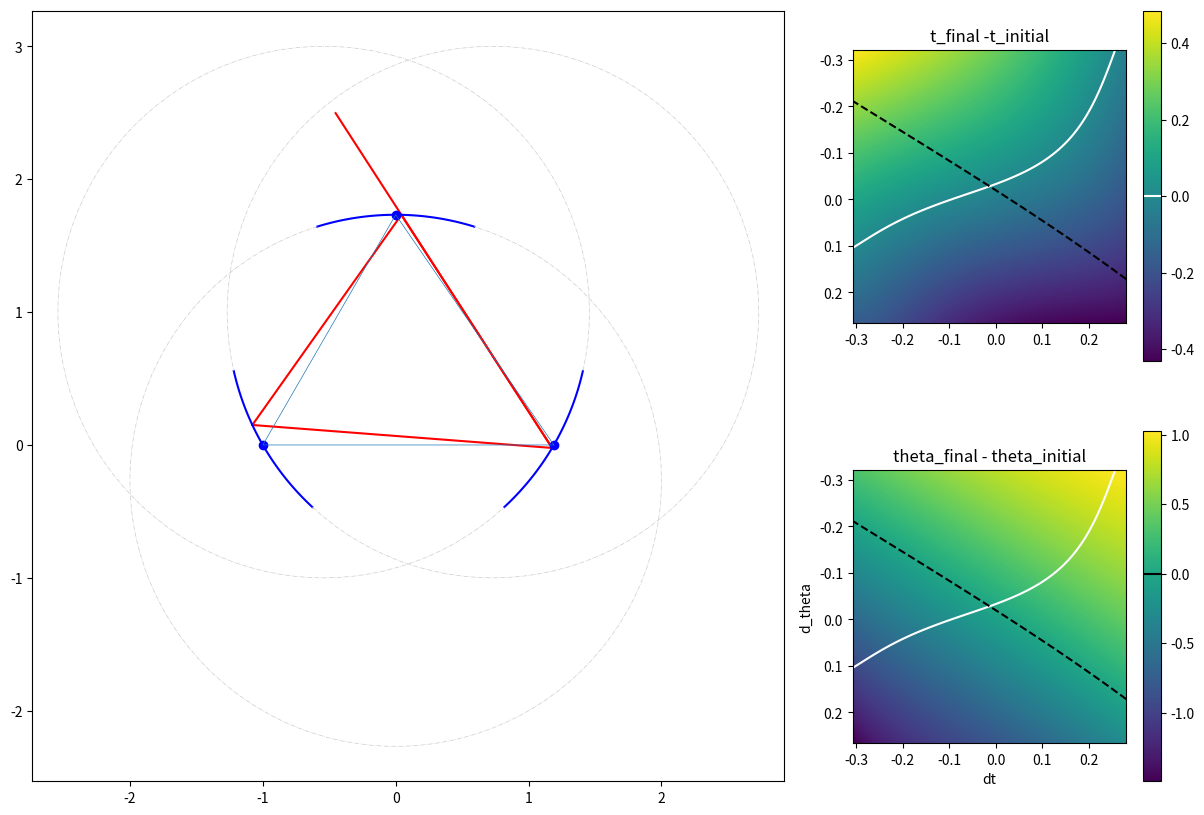

Write Python code to recreate this figure.
import numpy as np
import matplotlib.pyplot as plt
from typing import List, Tuple, Optional, Union
from scipy import optimize
import warnings


def unit_vector_of_angle(theta: Union[np.ndarray, float]):
    return np.array([np.cos(theta), np.sin(theta)]).T  # N_theta | 2


def angles_distance(theta_2: np.ndarray, theta_1: np.ndarray):
    simple_distance = theta_2 - theta_1
    d_1 = np.mod(simple_distance, 2*np.pi)
    d_2 = np.mod(-simple_distance, 2*np.pi)
    return np.where(d_1 < d_2, d_1, -d_2)


class Ray:
    def __init__(self, origin: np.ndarray, theta: Union[np.ndarray, float],
                 length: Optional[Union[np.ndarray, float]] = None):
        if origin.ndim == 1:
            origin = origin[np.newaxis, :]
        if isinstance(theta, float):
            theta = np.ones(origin.shape[0]) * theta
        self.origin = origin  # m_rays | 2
        self.theta = theta  # m_rays
        if length is not None and isinstance(length, float):
            length = np.ones(origin.shape[0]) * length
        self.length = length  # m_rays or None

    @property
    def direction_vector(self):
        return unit_vector_of_angle(self.theta)  # m_rays | 2

    def plot(self):
        if self.length is None:
            length_plot = np.ones(self.origin.shape[0]) * 3
        else:
            length_plot = np.where(np.isnan(self.length), 3, self.length)
        ray_end = self.origin + length_plot[:, np.newaxis] * self.direction_vector  # m_rays | 2
        [plt.plot([self.origin[i, 0], ray_end[i, 0]], [self.origin[i, 1], ray_end[i, 1]], 'r-')
         for i in range(self.origin.shape[0])]


class Mirror:
    def reflect_ray(self, ray):
        raise NotImplementedError

    def plot(self):
        raise NotImplementedError

    @property
    def center_of_mirror(self):
        raise NotImplementedError

    def mirror_parameterization(self, t):
        raise NotImplementedError

    def find_intersection_with_ray(self, ray: Ray) -> np.ndarray:
        raise NotImplementedError


class CurvedMirror(Mirror):
    def __init__(self, radius: float, center_angle: float, center_of_mirror: Optional[np.ndarray] = None,
                 origin: Optional[np.ndarray] = None,):
        if origin is None and center_of_mirror is None:
            raise ValueError('Either origin or center_of_mirror must be provided.')
        elif origin is not None and center_of_mirror is not None:
            raise ValueError('Only one of origin and center_of_mirror must be provided.')
        elif origin is None:
            self.origin = center_of_mirror - radius * unit_vector_of_angle(center_angle)
        else:
            self.origin = origin
        self.radius = radius
        self.center_angle = center_angle

    def find_intersection_with_ray(self, ray: Ray) -> np.ndarray:
        half_pi_elements = np.abs(np.mod(ray.theta, np.pi) - np.pi / 2) < 1e-6
        ray_theta_no_half_pi = np.where(half_pi_elements, 0, ray.theta)

        # For elements in which ray.theta is pi/2 or 3*np.pi/2 we need to find the intersection with the mirror one way:
        half_pi_elements_x = ray.origin[:, 0]
        # This extra line is to avoid the warning that comes from taking the square root of a negative number.
        y_distance_from_origin = np.sqrt(self.radius**2 - (half_pi_elements_x - self.origin[0])**2 +0j)
        y_distance_from_origin = np.where(np.abs(np.imag(y_distance_from_origin) > 1e-9), np.nan, np.real(y_distance_from_origin))
        half_pi_elements_y_1 = self.origin[1] + y_distance_from_origin
        half_pi_elements_y_2 = self.origin[1] - y_distance_from_origin

        # For elements in which ray.theta is not pi/2, we need to find the intersection with the mirror another way:
        # ray is y=ax+b
        a = np.tan(ray_theta_no_half_pi)
        b = ray.origin[:, 1] - a * ray.origin[:, 0]
        o_x = self.origin[0]
        o_y = self.origin[1]
        r = self.radius
        # The next two lines are from Mathematica, and are used to solve the quadratic equation.
        # Simplify[Solve[{(x - Ox)^2 + (y - Oy)^2 == r^2, y == a*x + b}, {x, y}]]
        pre_determinanta = -a * b + o_x + a * o_y
        determinanta = np.sqrt(-b**2 + 2*a*o_x*o_y - o_y**2 + b * (-2*a*o_x+2*o_y) + r**2 + a**2 * (r**2 - o_x**2))
        x_1 = (pre_determinanta + determinanta) / (1 + a**2)
        x_2 = (pre_determinanta - determinanta) / (1 + a**2)
        y_1 = a * x_1 + b
        y_2 = a * x_2 + b

        # Choose element-wise the correct calculation:
        x_1 = np.where(half_pi_elements, half_pi_elements_x, x_1)
        x_2 = np.where(half_pi_elements, half_pi_elements_x, x_2)
        y_1 = np.where(half_pi_elements, half_pi_elements_y_1, y_1)
        y_2 = np.where(half_pi_elements, half_pi_elements_y_2, y_2)

        # Choose the intersection that is further down the ray:
        inner_product_1 = np.sum(ray.direction_vector * np.stack([x_1 - ray.origin[:, 0], y_1 - ray.origin[:, 1]], axis=1), axis=1)
        inner_product_2 = np.sum(ray.direction_vector * np.stack([x_2 - ray.origin[:, 0], y_2 - ray.origin[:, 1]], axis=1), axis=1)

        condition = inner_product_1 > inner_product_2
        x = np.where(condition, x_1, x_2)
        y = np.where(condition, y_1, y_2)

        t = np.arctan2(y - self.origin[1], x - self.origin[0])
        return t

    def mirror_parameterization(self, t: np.ndarray) -> np.ndarray:
        return self.origin + self.radius * unit_vector_of_angle(t)

    def reflect_along_normal(self, ray: Ray, t: Optional[np.ndarray] = None) -> np.ndarray:
        if t is None:
            t = self.find_intersection_with_ray(ray)
        ray_direction_vector = ray.direction_vector
        mirror_normal_vector = -unit_vector_of_angle(t)
        dot_product = np.sum(ray_direction_vector * mirror_normal_vector, axis=1)
        reflected_direction_vector = ray_direction_vector - 2 * dot_product[:, np.newaxis] * mirror_normal_vector
        reflected_direction = np.arctan2(reflected_direction_vector[:, 1], reflected_direction_vector[:, 0])
        return reflected_direction

    def reflect_ray(self, ray: Ray) -> Ray:
        t = self.find_intersection_with_ray(ray)
        intersection_point = self.mirror_parameterization(t)
        reflected_direction = self.reflect_along_normal(ray, t)
        ray.length = np.linalg.norm(intersection_point - ray.origin, axis=1)
        return Ray(intersection_point, reflected_direction)

    @property
    def center_of_mirror(self):
        return self.origin + self.radius * unit_vector_of_angle(self.center_angle)

    def plot(self):
        d_theta = 0.3
        t = np.linspace(self.center_angle-d_theta, self.center_angle+d_theta, 50)
        t_grey = np.linspace(self.center_angle+d_theta, self.center_angle-d_theta + 2*np.pi, 100)
        points = self.mirror_parameterization(t)
        grey_points = self.mirror_parameterization(t_grey)
        plt.plot(points[:, 0], points[:, 1], 'b-')
        plt.plot(grey_points[:, 0], grey_points[:, 1], color=(0.8, 0.8, 0.8), linestyle='-.', linewidth=0.5)
        plt.plot(self.center_of_mirror[0], self.center_of_mirror[1], 'bo')


class FlatMirror(Mirror):
    def __init__(self, origin: np.array, theta_normal: float):
        self.origin = origin
        self.theta_normal = theta_normal

    @property
    def direction_vector(self):
        return unit_vector_of_angle(self.theta_normal)

    @property
    def mirror_line_direction(self):
        return np.mod(self.theta_normal + np.pi / 2, 2 * np.pi)

    @property
    def mirror_line_direction_vector(self):
        return unit_vector_of_angle(self.mirror_line_direction)

    def find_intersection_with_ray(self, ray: Ray) -> float:
        ray_direction_vector = ray.direction_vector
        ray_origin = ray.origin
        mirror_line_direction_vector = self.mirror_line_direction_vector
        mirror_line_origin = self.origin
        t = np.cross(ray_direction_vector, mirror_line_origin - ray_origin) / np.cross(mirror_line_direction_vector,
                                                                                       ray_direction_vector)
        return t

    def reflect_along_normal(self, ray: Ray) -> float:
        ray_direction_vector = ray.direction_vector
        mirror_line_direction_vector = self.direction_vector
        reflected_direction_vector = ray_direction_vector - 2 * np.dot(ray_direction_vector,
                                                                       mirror_line_direction_vector) * mirror_line_direction_vector
        reflected_direction = np.arctan2(reflected_direction_vector[:, 1], reflected_direction_vector[:, 0])
        return reflected_direction

    def reflect_ray(self, ray: Ray) -> Ray:
        intersection_point = self.mirror_parameterization(self.find_intersection_with_ray(ray))
        reflected_direction = self.reflect_along_normal(ray)
        ray.length = np.linalg.norm(intersection_point - ray.origin, axis=1)
        return Ray(intersection_point, reflected_direction)

    @property
    def center_of_mirror(self):
        return self.origin

    def mirror_parameterization(self, t):
        if isinstance(t, float):
            return self.origin + t * self.mirror_line_direction_vector
        else:
            return self.origin + t[:, np.newaxis] * self.mirror_line_direction_vector

    def plot(self):
        mirror_line_origin = self.origin - self.mirror_line_direction_vector
        mirror_line_end = self.origin + self.mirror_line_direction_vector
        plt.plot([mirror_line_origin[0], mirror_line_end[0]], [mirror_line_origin[1], mirror_line_end[1]], 'k-')
        normal_vector_end = self.origin + self.direction_vector
        plt.plot([self.origin[0], normal_vector_end[0]], [self.origin[1], normal_vector_end[1]], 'k--')
        plt.plot(self.origin[0], self.origin[1], 'ko')


class Cavity:
    def __init__(self, mirrors: List[Mirror]):
        mirrors.append(mirrors[0])
        self.mirrors = mirrors
        self.ray_history: List[Ray] = []

    def trace_ray(self, ray: Ray) -> Ray:
        self.ray_history = [ray]
        for mirror in self.mirrors[1:]:
            ray = mirror.reflect_ray(ray)
            self.ray_history.append(ray)
        return ray

    def find_central_line(self) -> Tuple[np.ndarray, bool]:
        def f_roots(t_and_theta_i: np.ndarray) -> np.ndarray:
            t_i, theta_i = np.array([t_and_theta_i[0]]), np.array([t_and_theta_i[1]])
            ray = Ray(self.mirrors[0].mirror_parameterization(t_i), theta_i)
            output_ray = self.trace_ray(ray)
            t_o = self.mirrors[0].find_intersection_with_ray(self.ray_history[-2])
            return np.concatenate([t_o - t_i, angles_distance(output_ray.theta, ray.theta)])

            # error = (t_o - t_i)**2 + angles_distance(output_ray.theta, ray.theta)**2
            # print(f"{t_i=}, {theta_i=}\n{t_o=}, {output_ray.theta=}\n{error=}\n")
            # return error

        initial_angle_guess = np.arctan2(self.mirrors[1].center_of_mirror[1] - self.mirrors[0].center_of_mirror[1],
                                             self.mirrors[1].center_of_mirror[0] - self.mirrors[0].center_of_mirror[0])
        initial_guess = np.array([0, initial_angle_guess])
        # dt_max = 0.0001
        # dtheta_max = 0.0001
        t_and_theta = optimize.fsolve(f_roots, initial_guess)#, method='SLSQP',
                                        #bounds=((-dt_max, dt_max),
#                                                (initial_angle_guess-dtheta_max, initial_angle_guess+dtheta_max))).x
        if np.linalg.norm(f_roots(t_and_theta)) > 1e-6:
            success = False
        else:
            success = True
        central_line = Ray(self.mirrors[0].mirror_parameterization(t_and_theta[0]), t_and_theta[1])
        self.trace_ray(central_line)
        return t_and_theta, success

    def plot(self):
        for ray in self.ray_history:
            ray.plot()
        for mirror in self.mirrors:
            mirror.plot()

    @property
    def final_ray(self):
        if len(self.ray_history) == 0:
            return None
        else:
            return self.ray_history[-1]


if __name__ == '__main__':

    x_1 = 1.90200e-01
    y_1 = 0.00000e+00
    r_1 = 0.00000e+00
    t_1 = 0.00000e+00
    x_2 = 0.00000e+00
    y_2 = 0.00000e+00
    r_2 = 0.00000e+00
    t_2 = 0.00000e+00
    x_3 = 0.00000e+00
    y_3 = 0.00000e+00
    r_3 = 0.00000e+00
    t_3 = 0.00000e+00
    default_t_2 = 2.00000e+00
    dtheta_initial_plot = -1.77636e-15
    ds = 9.80010e-02
    t_shift = 0.00000e+00
    theta_shift = 0.00000e+00
    dt_initial_plot = np.array([0.00000e+00])
    scale = 1.00


    x_1 += 1
    y_1 += 0.00
    r_1 += 2
    t_1 += -np.pi / 6
    x_2 += 0
    y_2 += np.sqrt(3)
    r_2 += 2
    t_2 += np.pi / 2
    x_3 += -1
    y_3 += 0
    r_3 += 2
    t_3 += 7 * np.pi / 6

    center_mirror_1 = np.array([x_1, y_1])
    center_mirror_2 = np.array([x_2, y_2])
    center_mirror_3 = np.array([x_3, y_3])

    mirror_1 = CurvedMirror(r_1, t_1, center_mirror_1)
    mirror_2 = CurvedMirror(r_2, t_2, center_mirror_2)
    mirror_3 = CurvedMirror(r_3, t_3, center_mirror_3)

    cavity = Cavity([mirror_1, mirror_2, mirror_3])
    t_and_theta_central_line, success = cavity.find_central_line()
    print(success)

    if success:
        plot_ray_t = t_and_theta_central_line[0] + dt_initial_plot
        plot_ray_theta = t_and_theta_central_line[1] + dtheta_initial_plot
    else:
        plot_ray_t = t_1 + dt_initial_plot
        plot_ray_theta = np.arctan2(mirror_2.center_of_mirror[1] - mirror_1.center_of_mirror[1],
                                    mirror_2.center_of_mirror[0] - mirror_1.center_of_mirror[0]) + dtheta_initial_plot

    ray = Ray(mirror_1.mirror_parameterization(plot_ray_t), plot_ray_theta)

    reflected_ray_1 = mirror_2.reflect_ray(ray)
    reflected_ray_2 = mirror_3.reflect_ray(reflected_ray_1)
    reflected_ray_3 = mirror_1.reflect_ray(reflected_ray_2)

    fig = plt.figure(figsize=(15, 10))
    gs = fig.add_gridspec(2, 3)
    ax1 = fig.add_subplot(gs[:, 0:2])
    ax2 = fig.add_subplot(gs[0, 2])
    ax3 = fig.add_subplot(gs[1, 2])

    plt.sca(ax1)
    ray.plot()
    reflected_ray_1.plot()
    reflected_ray_2.plot()
    reflected_ray_3.plot()
    mirror_1.plot()
    mirror_2.plot()
    mirror_3.plot()
    plt.plot((x_1, x_2, x_3, x_1), (y_1, y_2, y_3, y_1), linewidth=0.5)
    x_lim_min = max(x_1 - r_1 - 0.2, x_2 - r_2 - 0.2, x_3 - r_3 - 0.2)
    x_lim_max = max(x_1 + r_1 + 0.2, x_2 + r_2 + 0.2, x_3 + r_3 + 0.2)
    y_lim_min = max(y_1 - r_1 - 0.2, y_2 - r_2 - 0.2, y_3 - r_3 - 0.2)
    y_lim_max = max(y_1 + r_1 + 0.2, y_2 + r_2 + 0.2, y_3 + r_3 + 0.2)
    plt.xlim(x_lim_min, x_lim_max)
    plt.axis('equal')

    t_initial = (np.linspace(-3 * ds, 3 * ds, 100) + t_shift * ds) * scale + t_1
    theta_0 = np.arctan2(mirror_2.center_of_mirror[1] - mirror_1.center_of_mirror[1],
                         mirror_2.center_of_mirror[0] - mirror_1.center_of_mirror[0])
    theta_initial = theta_0 + np.linspace(-3 * ds, 3 * ds, 100) + theta_shift * ds
    if success:
        t_initial += t_and_theta_central_line[0] - t_1
        theta_initial += t_and_theta_central_line[1] - theta_0

    all_permutations = np.transpose([np.tile(t_initial, len(theta_initial)), np.repeat(theta_initial, len(t_initial))])

    ray = Ray(mirror_1.mirror_parameterization(all_permutations[:, 0]), all_permutations[:, 1])

    final_ray = cavity.trace_ray(ray)

    t_final = cavity.mirrors[0].find_intersection_with_ray(cavity.ray_history[-2])

    t_initial_reshaped = all_permutations[:, 0].reshape(len(t_initial), len(theta_initial))
    theta_initial_reshaped = all_permutations[:, 1].reshape(len(t_initial), len(theta_initial))
    t_final_reshaped = t_final.reshape(len(t_initial), len(theta_initial))
    theta_final_reshaped = final_ray.theta.reshape(len(t_initial), len(theta_initial))

    delta_t = t_final_reshaped - t_initial_reshaped
    delta_theta = angles_distance(theta_final_reshaped, theta_initial_reshaped)

    # Plot the difference between the initial and final t on the left upper axis
    im = ax2.imshow(delta_t, extent=(
    t_initial[0] - t_1, t_initial[-1] - t_1, theta_initial[-1] - theta_0, theta_initial[0] - theta_0)
                    )  #
    with warnings.catch_warnings():
        warnings.simplefilter("ignore")
        cs_2 = ax2.contour(t_initial - t_1, theta_initial - theta_0,
                           delta_t, levels=[0], colors=['white'])
        cs_2b = ax2.contour(t_initial - t_1, theta_initial - theta_0,
                            delta_theta, levels=[0], colors=['black'], linestyles='--')
        cbar = fig.colorbar(im, ax=ax2)

    try:
        cbar.add_lines(cs_2)
    except ValueError:
        print("kaki")

    ax3.set_xlabel('dt')
    ax3.set_ylabel('d_theta')
    # ax2.set_aspect(0.8)
    ax2.set_title('t_final -t_initial')
    ax2.set_aspect(1 / scale)
    ax2.plot(t_and_theta_central_line[1] - theta_0, t_and_theta_central_line[0] - t_1)

    # Plot the difference between the initial and final theta on the right upper axis
    # Plot the difference between the initial and final theta on the right upper axis
    im = ax3.imshow(angles_distance(theta_final_reshaped, theta_initial_reshaped), extent=(
    t_initial[0] - t_1, t_initial[-1] - t_1, theta_initial[-1] - theta_0, theta_initial[0] - theta_0))

    with warnings.catch_warnings():
        warnings.simplefilter("ignore")
        cs_3 = ax3.contour(t_initial - t_1, theta_initial - theta_0,
                           delta_t, levels=[0], colors=['white'])
        cs_3b = ax3.contour(t_initial - t_1, theta_initial - theta_0,
                            delta_theta, levels=[0], colors=['black'], linestyles='--')

        cbar = fig.colorbar(im, ax=ax3)
    try:
        cbar.add_lines(cs_3b)
    except ValueError:
        print("kaki")

    ax3.set_xlabel('dt')
    ax3.set_ylabel('d_theta')
    ax3.set_aspect(1 / scale)

    ax3.set_title('theta_final - theta_initial')
    ax3.plot(t_and_theta_central_line[1] - theta_0, t_and_theta_central_line[0] - t_1)
    plt.show()
















